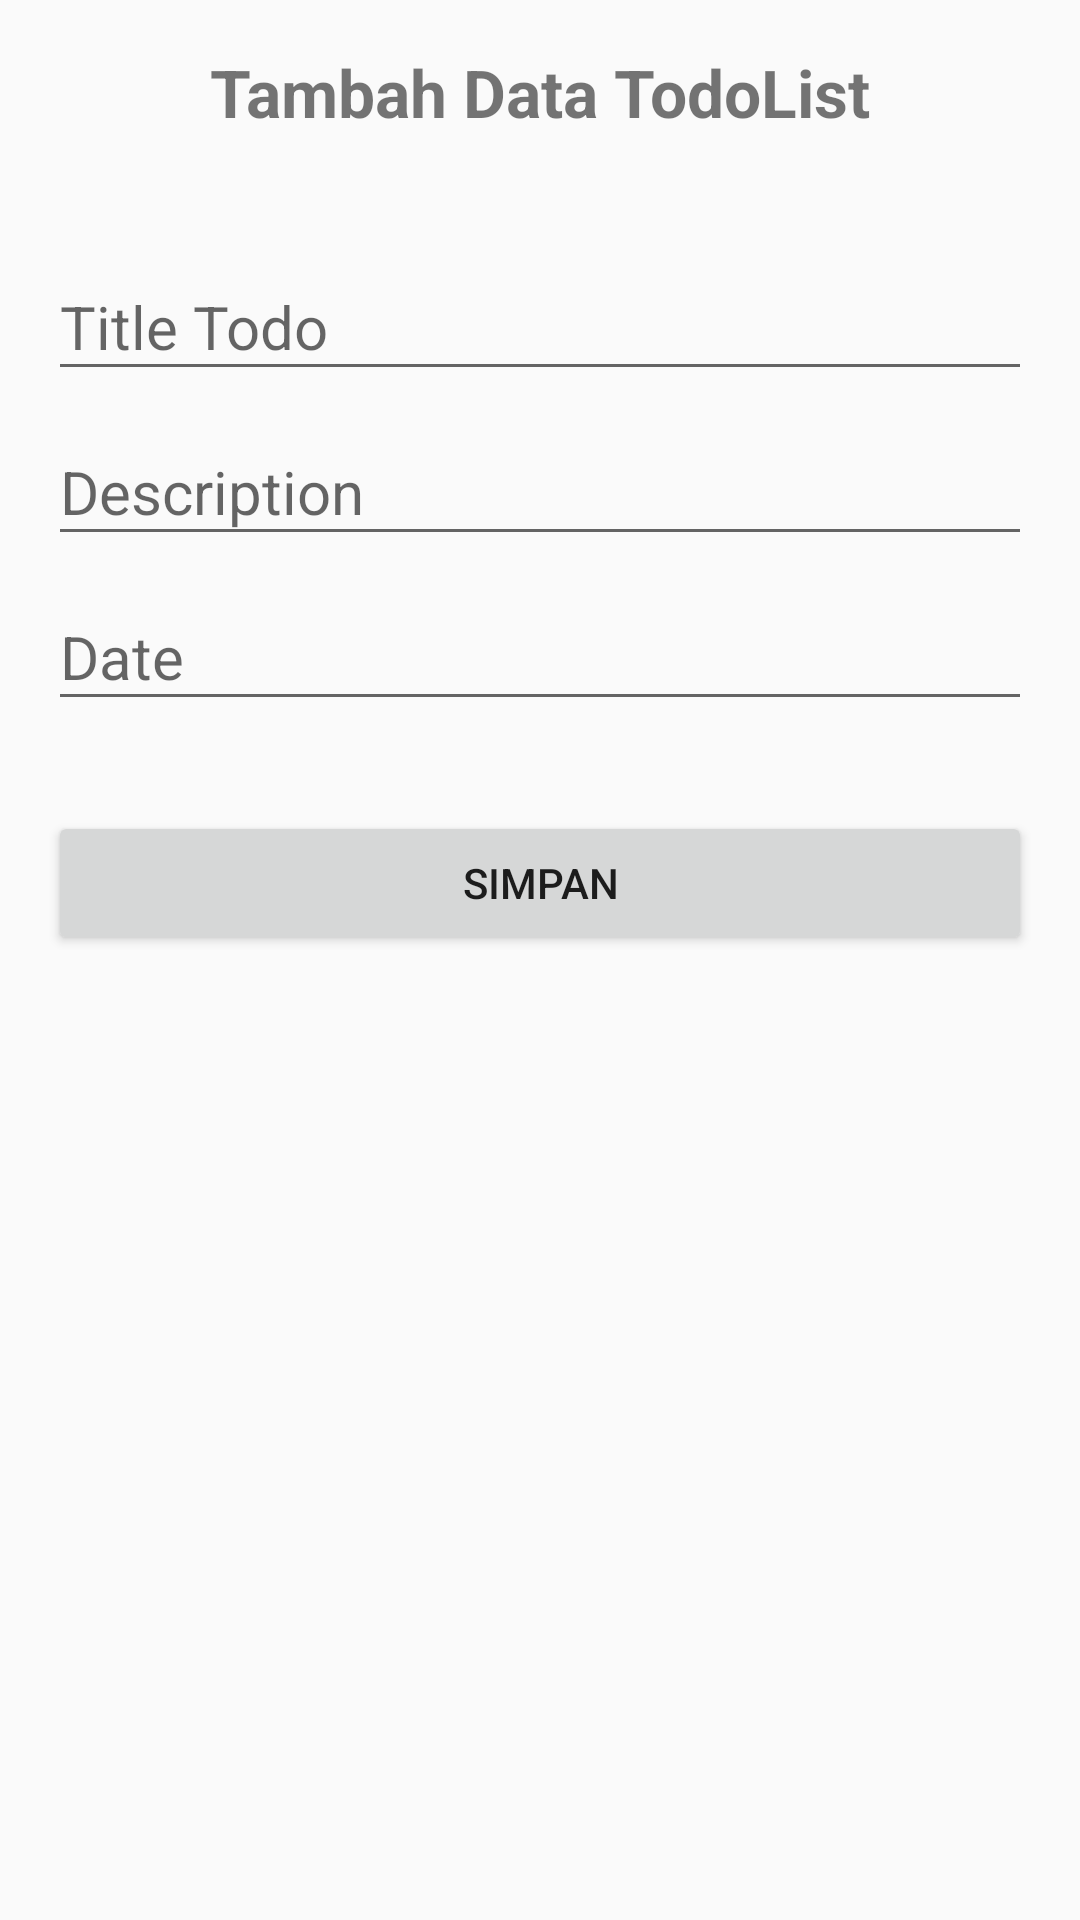

Write the Android layout XML for this screen, with the resource values it uses.
<!-- AndroidManifest.xml: application theme AppTheme -->
<!-- res/layout/activity_tambah_asli.xml -->
<?xml version="1.0" encoding="utf-8"?>
<LinearLayout xmlns:android="http://schemas.android.com/apk/res/android"
    xmlns:app="http://schemas.android.com/apk/res-auto"
    xmlns:tools="http://schemas.android.com/tools"
    android:layout_width="match_parent"
    android:layout_height="match_parent"
    android:orientation="vertical"
    android:padding="16dp"
    tools:context=".Activity.TambahActivity">

    <TextView
        android:layout_width="wrap_content"
        android:layout_height="wrap_content"
        android:text="Tambah Data TodoList"
        android:textSize="22sp"
        android:textStyle="bold"
        android:layout_gravity="center"
        android:layout_marginBottom="30dp"
        />

    <com.google.android.material.textfield.TextInputLayout
        android:layout_width="match_parent"
        android:layout_height="wrap_content"
        >

        <EditText
            android:id="@+id/et_title"
            android:layout_width="match_parent"
            android:layout_height="wrap_content"
            android:hint="Title Todo"
            android:textSize="20sp"
            android:inputType="text"
            />

    </com.google.android.material.textfield.TextInputLayout>


    <com.google.android.material.textfield.TextInputLayout
        android:layout_width="match_parent"
        android:layout_height="wrap_content"
        >

        <EditText
            android:id="@+id/et_description"
            android:layout_width="match_parent"
            android:layout_height="wrap_content"
            android:hint="Description"
            android:maxLines="2"
            android:textSize="20sp"
            android:inputType="text"
            />

    </com.google.android.material.textfield.TextInputLayout>

    <com.google.android.material.textfield.TextInputLayout
        android:layout_width="match_parent"
        android:layout_height="wrap_content"
        >

        <EditText
            android:id="@+id/et_date"
            android:layout_width="match_parent"
            android:layout_height="wrap_content"
            android:hint="Date"
            android:textSize="20sp"
            android:inputType="text"
            />

    </com.google.android.material.textfield.TextInputLayout>

    <Button
        android:id="@+id/btn_simpan"
        android:layout_width="match_parent"
        android:layout_height="wrap_content"
        android:text="Simpan"
        android:layout_marginTop="30dp"
        />

</LinearLayout>
<!-- resources referenced by this layout -->
<resources>
  <style name="AppTheme" parent="Theme.AppCompat.Light.DarkActionBar">
          
          <item name="colorPrimary">@color/colorPrimary</item>
          <item name="colorPrimaryDark">@color/colorPrimaryDark</item>
          <item name="colorAccent">@color/colorAccent</item>
      </style>
  <color name="colorPrimary">#6200EE</color>
  <color name="colorPrimaryDark">#3700B3</color>
  <color name="colorAccent">#03DAC5</color>
</resources>
